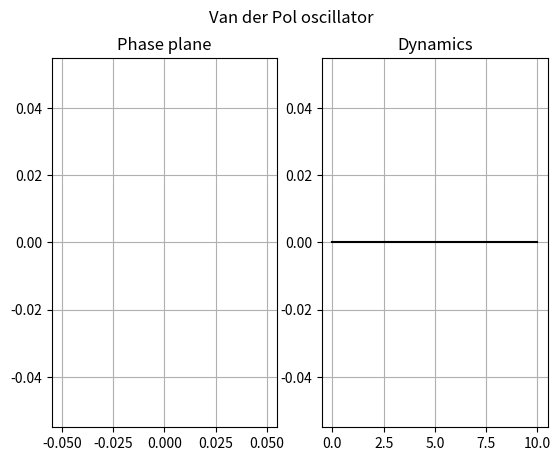

This figure's Python source:
import matplotlib.pyplot as plt
import numpy as np
from scipy.integrate import solve_ivp
import argparse

INTEGRATORS = ['RK45','Radau','BDF']
parser = argparse.ArgumentParser()
parser.add_argument('-mu', '--parameter', type=float, default=1)
parser.add_argument('-tf', '--t_bound',type=float, default=10)
parser.add_argument('-y0', '--initial_state', type=str, default='0.0,0.0')
parser.add_argument('--integrator',type=str,choices=INTEGRATORS,default='Radau')
args = parser.parse_args()
mu = args.parameter
tf = args.t_bound
method = args.integrator
y0 = np.array([float(x) for x in args.initial_state.split(',')])

def van_der_pol(t,y):
    return np.array([y[1], mu*(1-y[0]*y[0])*y[1]-y[0]])
solution = solve_ivp(van_der_pol,(0,tf),y0,method,dense_output=True)
time = solution.t
state = solution.y
fig, axes = plt.subplots(1,2)
fig.suptitle("Van der Pol oscillator")
axes[0].set_title("Phase plane")
axes[1].set_title("Dynamics")
axes[0].grid()
axes[1].grid()
axes[0].plot(state[0],state[1],color='k')
axes[1].plot(time,state[0],color='k')
plt.show()
